Image classification data set "processed" (Devaguru11/kidney-stone-cnn on GitHub). Class labels (4): cyst, normal, stone, tumour.

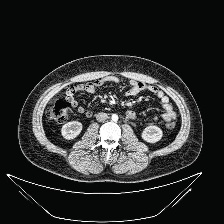
Label: normal

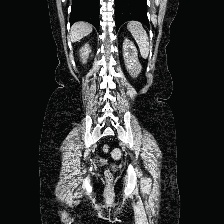
Label: stone

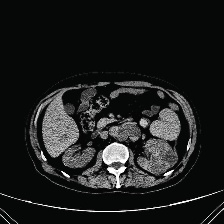
Label: cyst

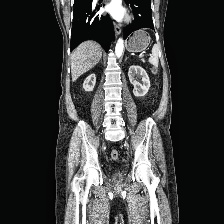
Label: normal

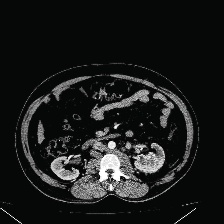
Label: tumour

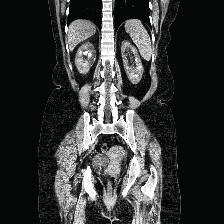
Label: stone
